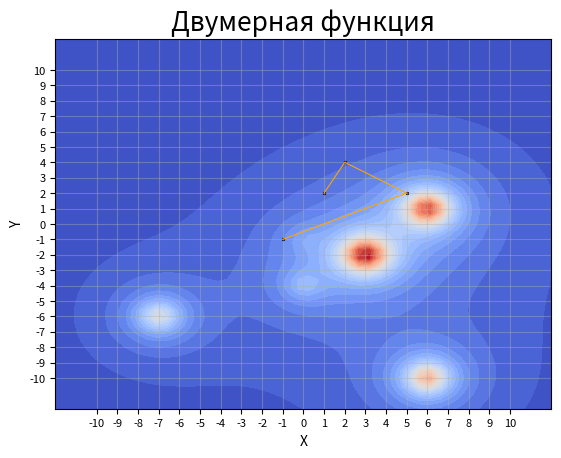

Recreate this plot in Python. (Note: this script raises an exception after producing the figure.)
import matplotlib.pyplot as plt # отрисовка
from matplotlib import cm # цветовая схема
import numpy

DPI = 200 # Плотность пикселей
folder = 'img/'

x_steps = [1, 2, 5, -1]
y_steps = [2, 4, 2, -1]

# Целевая функция
def f(x, y):
    C = [1, 2, 10, 5, 7, 9]
    a = [0, 0, 3, -7, 6, 6]
    b = [-1, -4, -2, -6, -10, 1]
    result = 0
    for i in range(6):
        result += C[i] / (1 + (x-a[i])**2 + (y-b[i])**2)
    return result

# Отрисовка
def draw2D():
    titleString = 'Двумерная функция'
    saveName = 'draw2D'
    # Рассчёт значений целевой функции на сетке и отрисовка
    x = numpy.linspace (-12, 12, 50)
    y = numpy.linspace (-12, 12, 50)
    x, y = numpy.meshgrid(x, y)
    z = f(x, y)
    plt.contourf(x, y, z, 25, cmap=cm.coolwarm)
    # Сходимость решения
    plt.plot(x_steps, y_steps, linewidth=0.8, color='orange')
    plt.scatter(x_steps, y_steps, s=2, color='black')
    # Оси координат и заголовок
    plt.title(titleString, fontsize=19)
    plt.xlabel('X', fontsize=10)
    plt.ylabel('Y', fontsize=10)
    plt.xticks(numpy.linspace(-10, 10, 21))
    plt.yticks(numpy.linspace(-10, 10, 21))
    plt.tick_params(axis='both', labelsize=8)
    plt.grid(alpha=0.4)
    plt.savefig(folder + saveName + '.png', dpi=DPI)
    plt.clf()


draw2D()